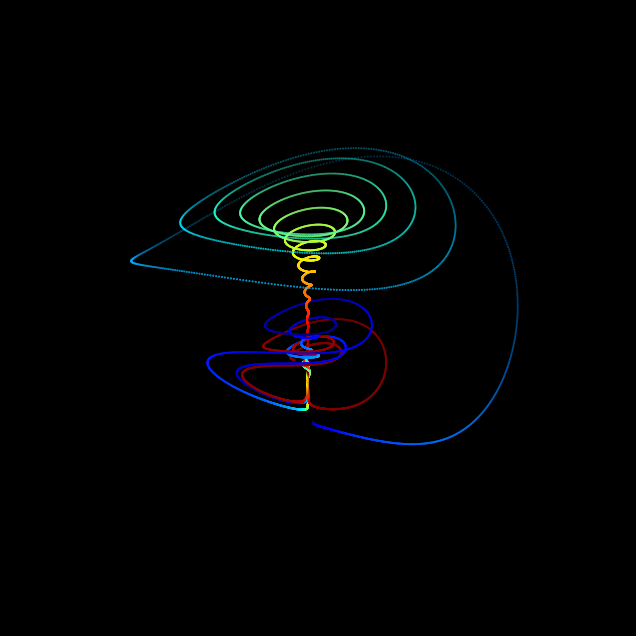

Write the Python code that produced this figure.
import numpy as np
import matplotlib as mpl
from matplotlib import pyplot as plt
from mpl_toolkits.mplot3d import Axes3D
from matplotlib import cm

"""
Create a image of the 3d lorenz attractor equation 
"""
# math stuff

N = 50000
x = np.zeros(N)
y = np.zeros(N)
z = np.zeros(N)

alpha, beta, delta = (5, -10, -0.38)
x[0], y[0], z[0] = (1, 1, .3)

dt = .0005  # time step between every index (frame)

# setting up figure
plt.style.use('dark_background')

fig = plt.figure(figsize=(8, 8))
ax = fig.add_subplot(111, projection='3d')

color_period_freq = 1000 * 2 * np.pi  # color goes from dark to light to dark in blank inexes
cmhold = abs(np.sin(np.linspace(0, N / color_period_freq, N)))  # color map
colormap = cm.jet(cmhold)

for i in range(N - 1):
    x[i + 1] = x[i] + (alpha * x[i] - z[i] * y[i]) * dt
    y[i + 1] = y[i] + (beta * y[i] + x[i] * z[i]) * dt
    z[i + 1] = z[i] + (delta * z[i] + x[i] * y[i] / 3.) * dt

ax.scatter(x, y, z, c=colormap, s=.2)
ax.grid(False)
ax.axis('off')

plt.show()
